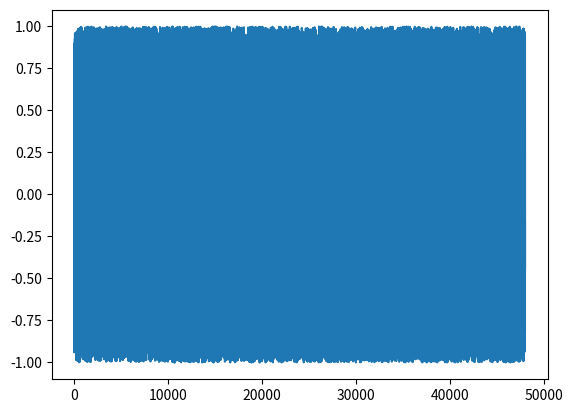

The matplotlib source for this figure:
import numpy as np
import matplotlib.pyplot as plt

A = 1    #振幅
sec = 3  #信号の長さ
fs = 16000 #サンプリング周波数

x = 2 * A * (np.random.rand(round(fs*sec)) - 0.5) #ホワイトノイズの生成

plt.plot(x)
plt.show()
